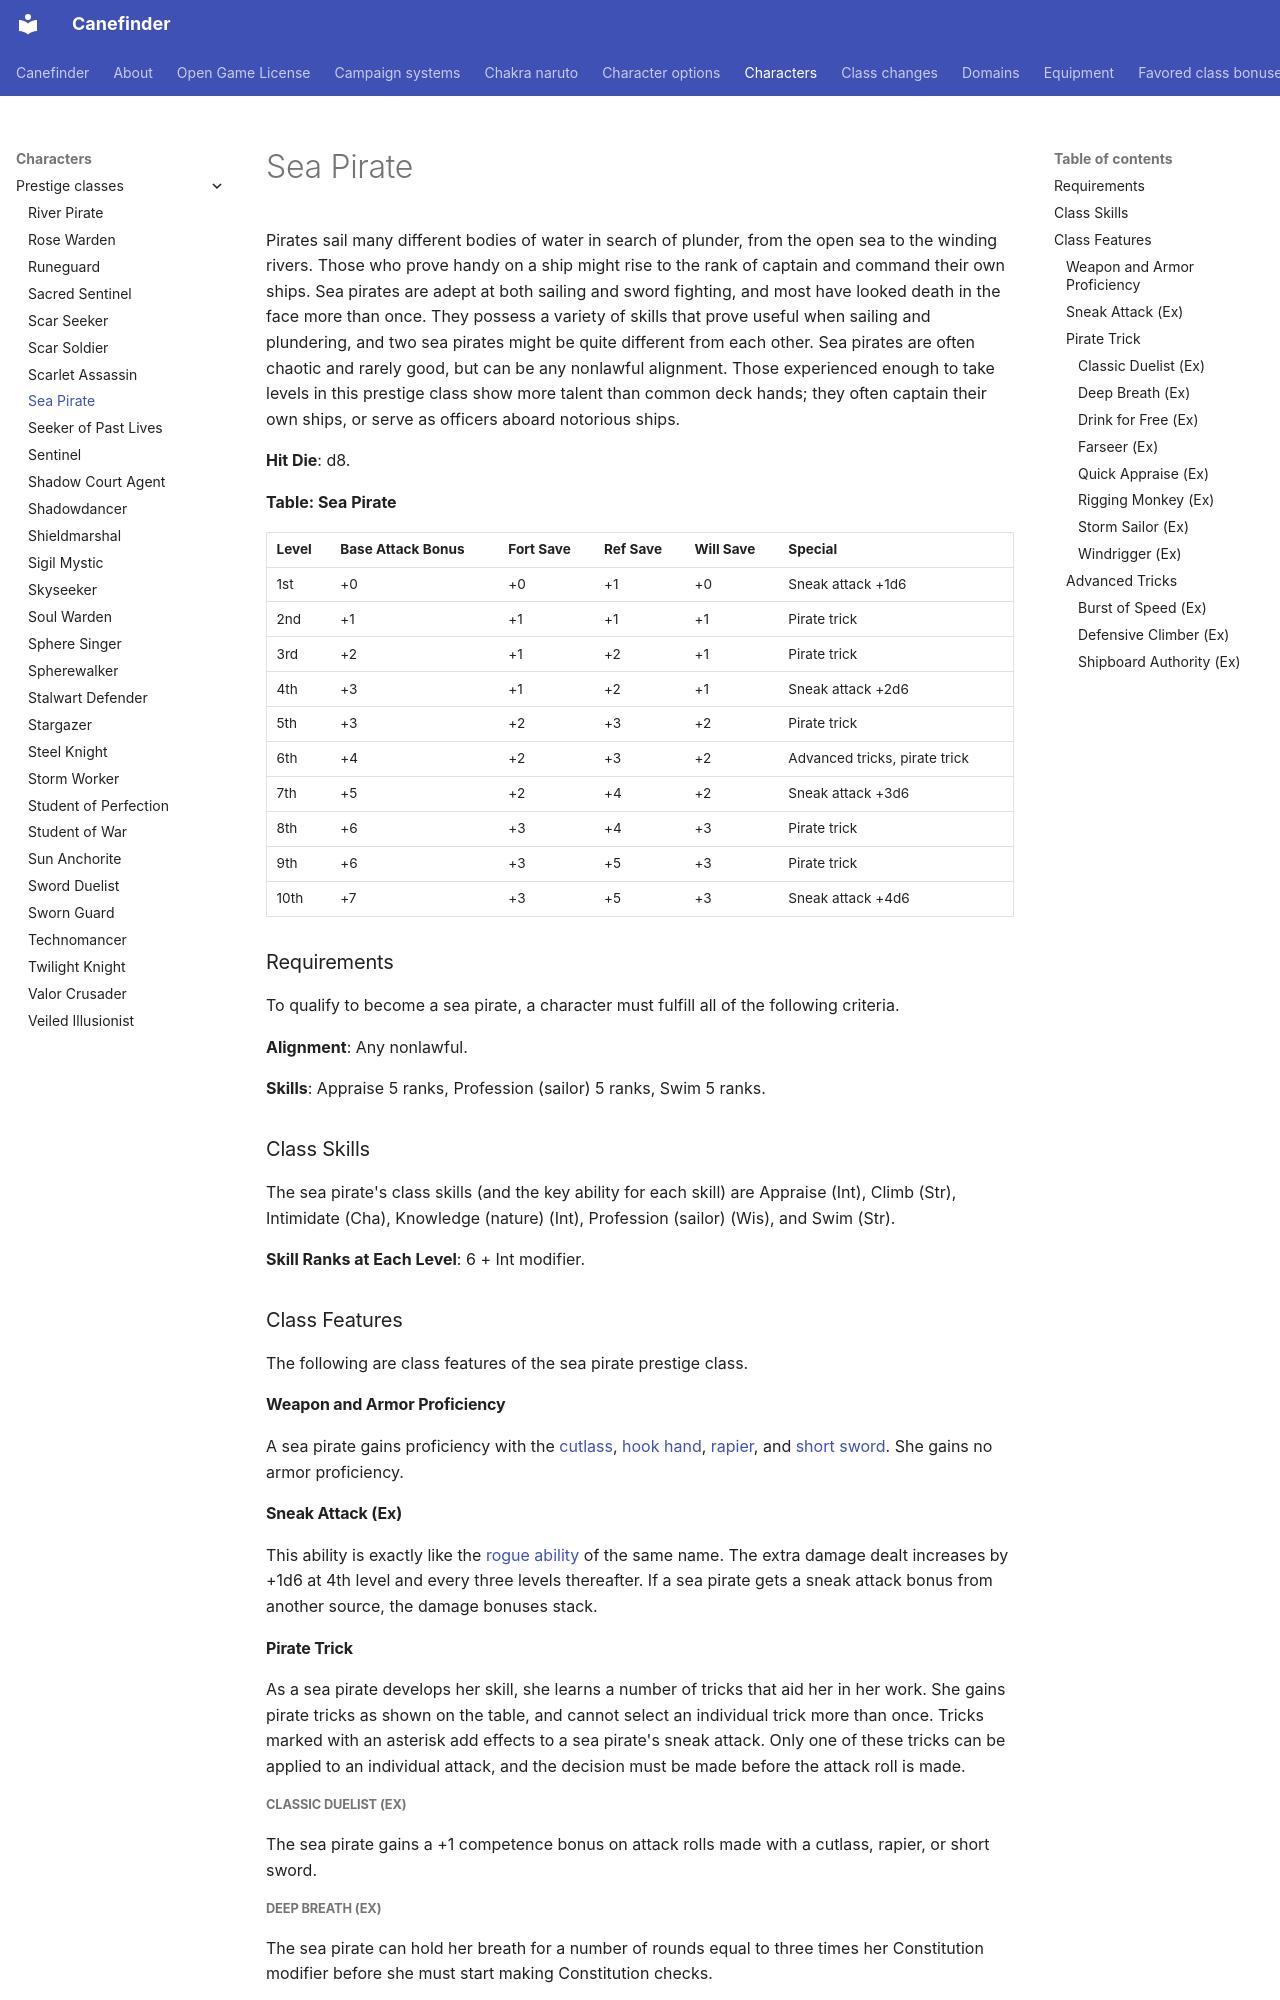

repository: canefinderhouserules/Canefinderhouserules · page: characters/prestige-classes/sea-pirate/index.html · generator: mkdocs

# Sea Pirate

Pirates sail many different bodies of water in search of plunder, from the open sea to the winding rivers. Those who prove handy on a ship might rise to the rank of captain and command their own ships. Sea pirates are adept at both sailing and sword fighting, and most have looked death in the face more than once. They possess a variety of skills that prove useful when sailing and plundering, and two sea pirates might be quite different from each other. Sea pirates are often chaotic and rarely good, but can be any nonlawful alignment. Those experienced enough to take levels in this prestige class show more talent than common deck hands; they often captain their own ships, or serve as officers aboard notorious ships.

**Hit Die**: d8.

**Table: Sea Pirate**

| Level | Base Attack Bonus | Fort Save | Ref Save | Will Save | Special |
|---|---|---|---|---|---|
| 1st | +0 | +0 | +1 | +0 | Sneak attack +1d6 |
| 2nd | +1 | +1 | +1 | +1 | Pirate trick |
| 3rd | +2 | +1 | +2 | +1 | Pirate trick |
| 4th | +3 | +1 | +2 | +1 | Sneak attack +2d6 |
| 5th | +3 | +2 | +3 | +2 | Pirate trick |
| 6th | +4 | +2 | +3 | +2 | Advanced tricks, pirate trick |
| 7th | +5 | +2 | +4 | +2 | Sneak attack +3d6 |
| 8th | +6 | +3 | +4 | +3 | Pirate trick |
| 9th | +6 | +3 | +5 | +3 | Pirate trick |
| 10th | +7 | +3 | +5 | +3 | Sneak attack +4d6 |

### Requirements

To qualify to become a sea pirate, a character must fulfill all of the following criteria.

**Alignment**: Any nonlawful.

**Skills**: Appraise 5 ranks, Profession (sailor) 5 ranks, Swim 5 ranks.

### Class Skills

The sea pirate's class skills (and the key ability for each skill) are Appraise (Int), Climb (Str), Intimidate (Cha), Knowledge (nature) (Int), Profession (sailor) (Wis), and Swim (Str).

**Skill Ranks at Each Level**: 6 + Int modifier.

### Class Features

The following are class features of the sea pirate prestige class.

#### Weapon and Armor Proficiency

A sea pirate gains proficiency with the [cutlass](../../equipment/weapons/cutlass.md), [hook hand](../../equipment/weapons/hook-hand.md), [rapier](../../equipment/weapons/rapier.md), and [short sword](../../equipment/weapons/sword-short.md). She gains no armor proficiency.

#### Sneak Attack (Ex)

This ability is exactly like the [rogue ability](../classes/rogue.md#sneak-attack) of the same name. The extra damage dealt increases by +1d6 at 4th level and every three levels thereafter. If a sea pirate gets a sneak attack bonus from another source, the damage bonuses stack.

#### Pirate Trick

As a sea pirate develops her skill, she learns a number of tricks that aid her in her work. She gains pirate tricks as shown on the table, and cannot select an individual trick more than once. Tricks marked with an asterisk add effects to a sea pirate's sneak attack. Only one of these tricks can be applied to an individual attack, and the decision must be made before the attack roll is made.

##### Classic Duelist (Ex)

The sea pirate gains a +1 competence bonus on attack rolls made with a cutlass, rapier, or short sword.

##### Deep Breath (Ex)

The sea pirate can hold her breath for a number of rounds equal to three times her Constitution modifier before she must start making Constitution checks.

##### Drink for Free (Ex)

This ability presumes that the sea pirate is admired or feared in the taverns she frequents. She designates one tavern per sea pirate level as a "favored tavern." When in a favored tavern, she drinks for free. In addition, she gains a +2 circumstance bonus on [Diplomacy](../../rules/skills/diplomacy.md) and [Intimidate](../../rules/skills/intimidate.md) checks within a favored tavern.
